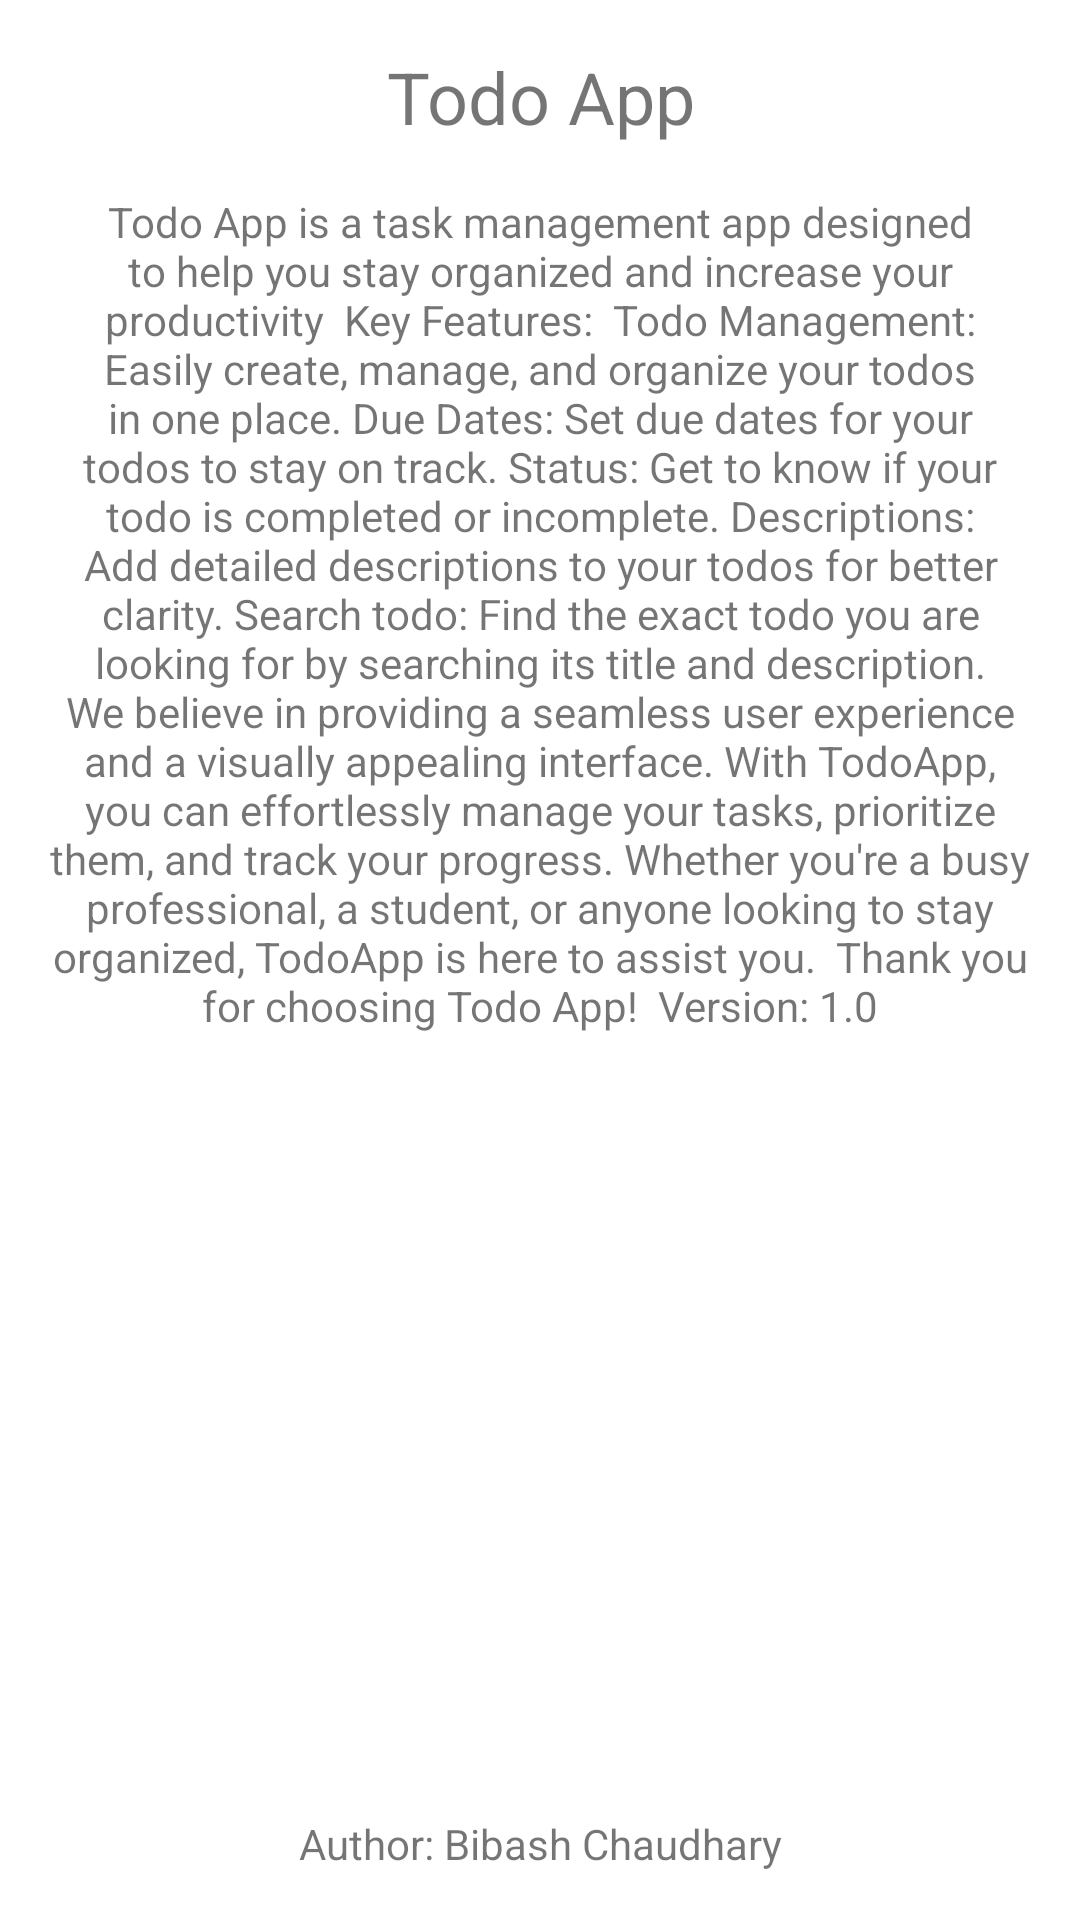

This screen was rendered from an Android layout file. Write that file and the resources it references.
<!-- AndroidManifest.xml: application theme Theme.TodoApp -->
<!-- res/layout/fragment_about.xml -->
<RelativeLayout xmlns:android="http://schemas.android.com/apk/res/android"
    android:layout_width="match_parent"
    android:layout_height="match_parent">

    <TextView
        android:id="@+id/titleTextView"
        android:layout_width="match_parent"
        android:layout_height="wrap_content"
        android:text="Todo App"
        android:textSize="24sp"
        android:gravity="center"
        android:layout_marginTop="16dp" />

    <TextView
        android:id="@+id/descriptionTextView"
        android:layout_width="match_parent"
        android:layout_height="wrap_content"
        android:gravity="center_horizontal"
        android:text="Todo App is a task management app designed to help you stay organized and increase your productivity

Key Features:

Todo Management: Easily create, manage, and organize your todos in one place.
Due Dates: Set due dates for your todos to stay on track.
Status: Get to know if your todo is completed or incomplete.
Descriptions: Add detailed descriptions to your todos for better clarity.
Search todo: Find the exact todo you are looking for by searching its title and description.

We believe in providing a seamless user experience and a visually appealing interface. With TodoApp, you can effortlessly manage your tasks, prioritize them, and track your progress. Whether you're a busy professional, a student, or anyone looking to stay organized, TodoApp is here to assist you.

Thank you for choosing Todo App!

Version: 1.0"
        android:layout_below="@id/titleTextView"
        android:layout_centerHorizontal="true"
        android:paddingHorizontal="@dimen/spacing_medium"
        android:layout_marginTop="16dp" />

    <TextView
        android:id="@+id/authorTextView"
        android:layout_width="match_parent"
        android:layout_height="wrap_content"
        android:text="Author: Bibash Chaudhary"
        android:layout_alignParentBottom="true"
        android:gravity="center"
        android:layout_marginBottom="@dimen/spacing_medium"
        android:layout_marginTop="16dp" />

</RelativeLayout>
<!-- resources referenced by this layout -->
<resources>
  <dimen name="spacing_medium">16dp</dimen>
  <style name="Theme.TodoApp" parent="Theme.MaterialComponents.DayNight.DarkActionBar">
          
  
          <item name="colorPrimaryVariant">@color/purple_700</item>
          <item name="colorOnPrimary">@color/white</item>
  
          <item name="colorPrimary">@color/colorPrimary</item>
          <item name="colorPrimaryDark">@color/colorPrimaryDark</item>
          <item name="colorAccent">@color/colorAccent</item>
  
          
          <item name="colorSecondary">@color/teal_200</item>
          <item name="colorSecondaryVariant">@color/teal_700</item>
          <item name="colorOnSecondary">@color/black</item>
          
          <item name="android:statusBarColor">?attr/colorPrimaryDark</item>
          <item name="android:titleTextColor">@color/colorForeground</item>
          <item name="statusBarForeground">@color/black</item>
          
      </style>
  <color name="purple_700">#FF3700B3</color>
  <color name="white">#FFFFFFFF</color>
  <color name="colorPrimary">#CCCCFF</color>
  <color name="colorPrimaryDark">#AAAADD</color>
  <color name="colorAccent">#FF4081</color>
  <color name="teal_200">#FF03DAC5</color>
  <color name="teal_700">#FF018786</color>
  <color name="black">#FF000000</color>
</resources>
